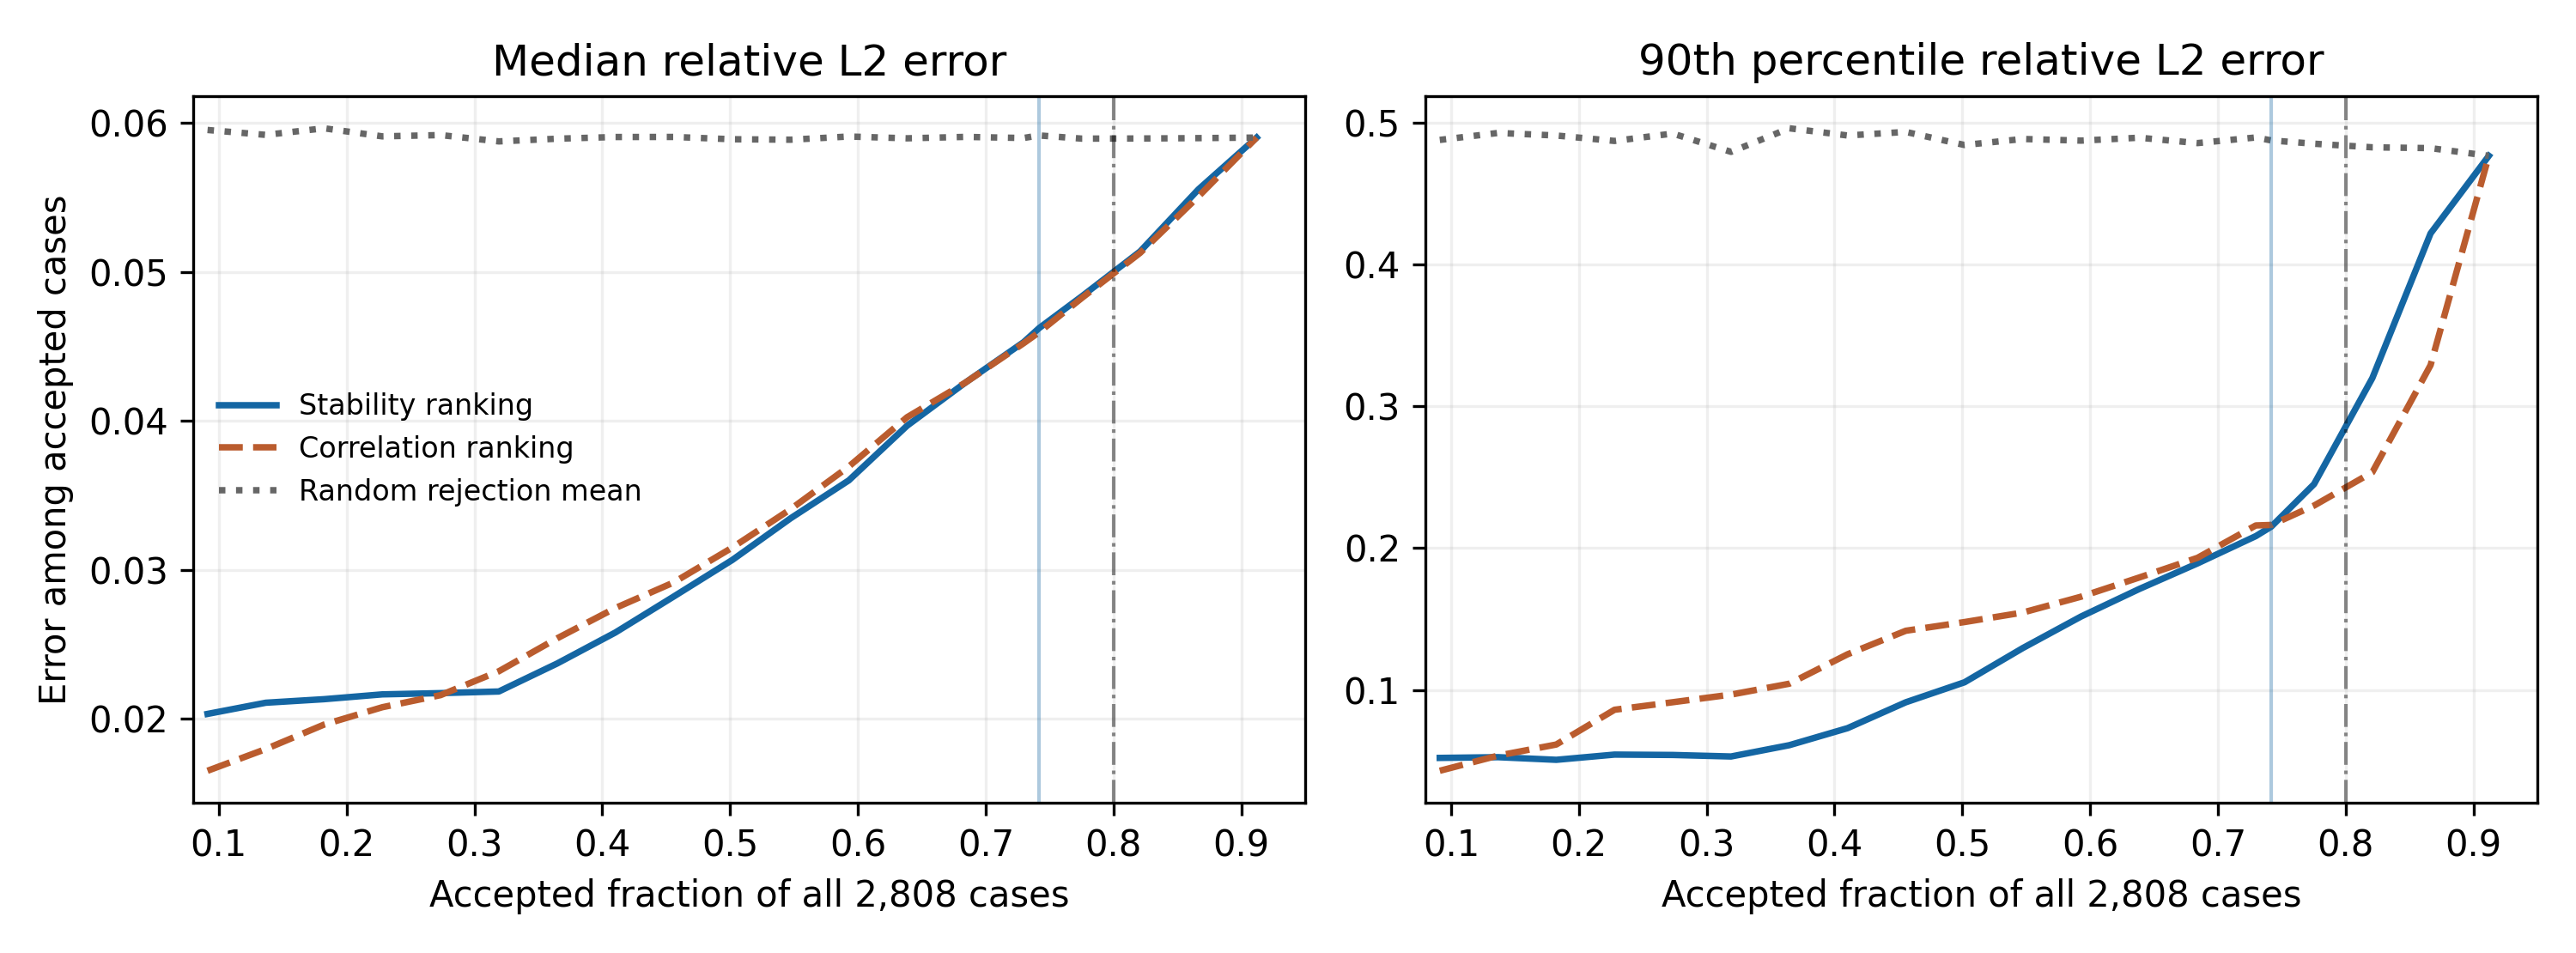

Data behind this chart, as committed beside it:
ranking, accepted, coverage_all, median, p90
stability, 256, 0.09117, 0.02033, 0.05214
correlation, 256, 0.09117, 0.01651, 0.04307
random_mean_100, 256, 0.09117, 0.05953, 0.4878
stability, 384, 0.1368, 0.02108, 0.05266
correlation, 384, 0.1368, 0.01797, 0.05375
random_mean_100, 384, 0.1368, 0.05921, 0.4927
stability, 512, 0.1823, 0.02132, 0.0508
correlation, 512, 0.1823, 0.01961, 0.06159
random_mean_100, 512, 0.1823, 0.05965, 0.4909
stability, 640, 0.2279, 0.02164, 0.05448
correlation, 640, 0.2279, 0.02078, 0.08609
random_mean_100, 640, 0.2279, 0.05911, 0.4871
stability, 768, 0.2735, 0.02172, 0.05422
correlation, 768, 0.2735, 0.02159, 0.0914
random_mean_100, 768, 0.2735, 0.05919, 0.4923
stability, 896, 0.3191, 0.02183, 0.05315
correlation, 896, 0.3191, 0.02319, 0.09678
random_mean_100, 896, 0.3191, 0.05877, 0.4794
stability, 1024, 0.3647, 0.02371, 0.06111
correlation, 1024, 0.3647, 0.0254, 0.1044
random_mean_100, 1024, 0.3647, 0.05895, 0.496
stability, 1152, 0.4103, 0.02579, 0.07312
correlation, 1152, 0.4103, 0.02744, 0.1252
random_mean_100, 1152, 0.4103, 0.05906, 0.4909
stability, 1280, 0.4558, 0.0282, 0.09136
correlation, 1280, 0.4558, 0.02915, 0.1418
random_mean_100, 1280, 0.4558, 0.05907, 0.4935
stability, 1409, 0.5018, 0.03066, 0.1055
correlation, 1409, 0.5018, 0.0315, 0.1479
random_mean_100, 1409, 0.5018, 0.05891, 0.4842
stability, 1537, 0.5474, 0.03346, 0.1296
correlation, 1537, 0.5474, 0.03407, 0.1546
random_mean_100, 1537, 0.5474, 0.05888, 0.4885
stability, 1665, 0.5929, 0.03601, 0.1518
correlation, 1665, 0.5929, 0.03694, 0.1658
random_mean_100, 1665, 0.5929, 0.0591, 0.4873
stability, 1793, 0.6385, 0.03968, 0.1712
correlation, 1793, 0.6385, 0.04025, 0.1793
random_mean_100, 1793, 0.6385, 0.05898, 0.4894
stability, 1921, 0.6841, 0.04257, 0.1893
correlation, 1921, 0.6841, 0.04257, 0.1932
random_mean_100, 1921, 0.6841, 0.05907, 0.4856
stability, 2049, 0.7297, 0.04529, 0.2085
correlation, 2049, 0.7297, 0.04521, 0.216
random_mean_100, 2049, 0.7297, 0.059, 0.4895
stability, 2083, 0.7418, 0.04623, 0.2152
correlation, 2083, 0.7418, 0.04595, 0.2164
random_mean_100, 2083, 0.7418, 0.05917, 0.4875
stability, 2177, 0.7753, 0.04837, 0.2452
correlation, 2177, 0.7753, 0.04825, 0.23
random_mean_100, 2177, 0.7753, 0.05895, 0.4851
stability, 2305, 0.8209, 0.05138, 0.3199
correlation, 2305, 0.8209, 0.05128, 0.2535
random_mean_100, 2305, 0.8209, 0.05896, 0.4826
stability, 2433, 0.8665, 0.05554, 0.4219
correlation, 2433, 0.8665, 0.05506, 0.329
random_mean_100, 2433, 0.8665, 0.05899, 0.482
stability, 2561, 0.912, 0.05903, 0.4766
correlation, 2561, 0.912, 0.05903, 0.4766
random_mean_100, 2561, 0.912, 0.05903, 0.4766
